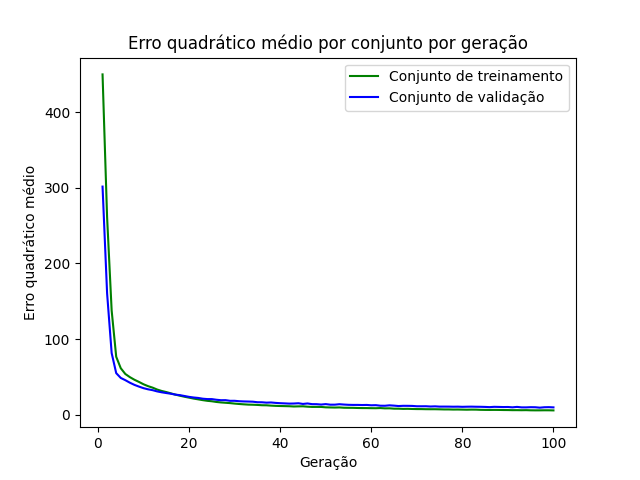

Source data for this figure (header and first rows):
epoch, loss_train, loss_val
1, 450.1, 301.7
2, 261.1, 160.6
3, 137.7, 81.51
4, 76.61, 54.95
5, 61.45, 48.61
6, 53.86, 45.65
7, 49.68, 42.3
8, 46.22, 39.44
9, 43.32, 37.16
10, 40.22, 35.07
11, 37.74, 33.56
12, 35.75, 32.43
13, 33.24, 30.78
14, 31.37, 29.61
15, 29.93, 28.63
16, 28.22, 27.73
17, 26.53, 26.54
18, 25.07, 25.83
19, 23.72, 24.71
20, 22.55, 23.56
21, 21.29, 22.74
22, 20.29, 22.14
23, 19.24, 21.15
24, 18.35, 20.64
25, 17.75, 20.61
26, 16.84, 19.75
27, 16.2, 19.15
28, 15.75, 19.23
29, 15.31, 18.34
30, 14.68, 18.37
31, 14.15, 17.81
32, 13.7, 17.54
33, 13.32, 17.39
34, 13.17, 17.18
35, 12.91, 16.48
36, 12.51, 16.41
37, 12.42, 15.93
38, 11.99, 16.16
39, 11.67, 15.6
40, 11.47, 15.2
41, 11.33, 14.94
42, 11.18, 14.66
43, 10.85, 14.76
44, 11.01, 15.12
45, 11.09, 14.22
46, 10.6, 14.85
47, 10.29, 13.94
48, 10.3, 13.9
49, 10.25, 13.41
50, 9.747, 13.99
51, 9.587, 13.23
52, 9.447, 13.25
53, 9.601, 13.86
54, 9.191, 13.4
55, 9.112, 13.06
56, 9.067, 12.92
57, 8.874, 12.94
58, 8.758, 12.77
59, 8.726, 12.9
60, 8.614, 12.44
... 40 more rows
